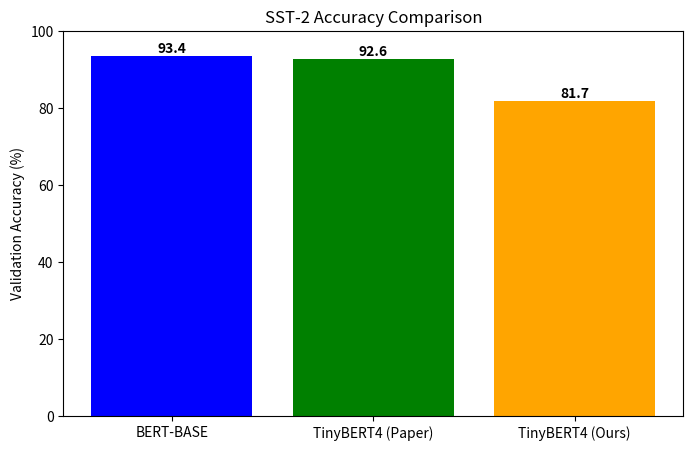
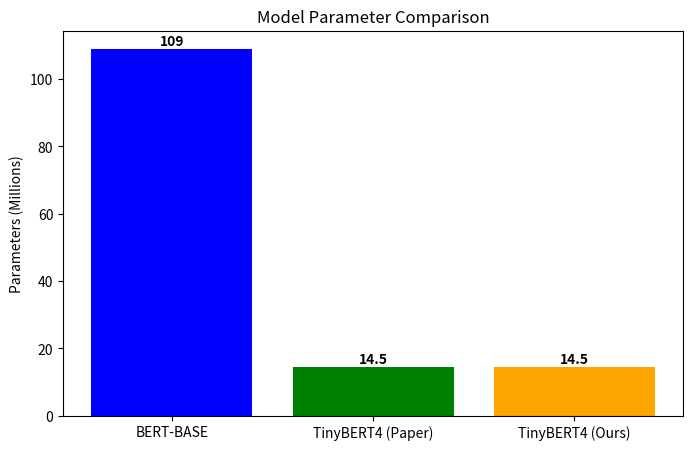
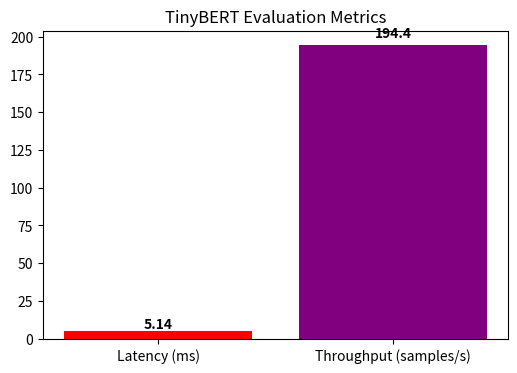

Python code for these plots, in order:
import matplotlib.pyplot as plt
import numpy as np

# Accuracy Comparison
models = ['BERT-BASE', 'TinyBERT4 (Paper)', 'TinyBERT4 (Ours)']
sst2_scores = [93.4, 92.6, 81.7]

plt.figure(figsize=(8,5))
plt.bar(models, sst2_scores, color=['blue', 'green', 'orange'])
plt.ylabel('Validation Accuracy (%)')
plt.title('SST-2 Accuracy Comparison')
plt.ylim(0, 100)
for i, v in enumerate(sst2_scores):
    plt.text(i, v + 1, str(v), ha='center', fontweight='bold')
plt.show()

# Parameter Comparison
params = [109, 14.5, 14.5]  # in millions
plt.figure(figsize=(8,5))
plt.bar(models, params, color=['blue', 'green', 'orange'])
plt.ylabel('Parameters (Millions)')
plt.title('Model Parameter Comparison')
for i, v in enumerate(params):
    plt.text(i, v + 1, str(v), ha='center', fontweight='bold')
plt.show()

# Latency & Throughput
metrics = ['Latency (ms)', 'Throughput (samples/s)']
values = [5.14, 194.4]
plt.figure(figsize=(6,4))
plt.bar(metrics, values, color=['red', 'purple'])
plt.title('TinyBERT Evaluation Metrics')
for i, v in enumerate(values):
    plt.text(i, v + (2 if i==0 else 5), str(round(v,2)), ha='center', fontweight='bold')
plt.show()
